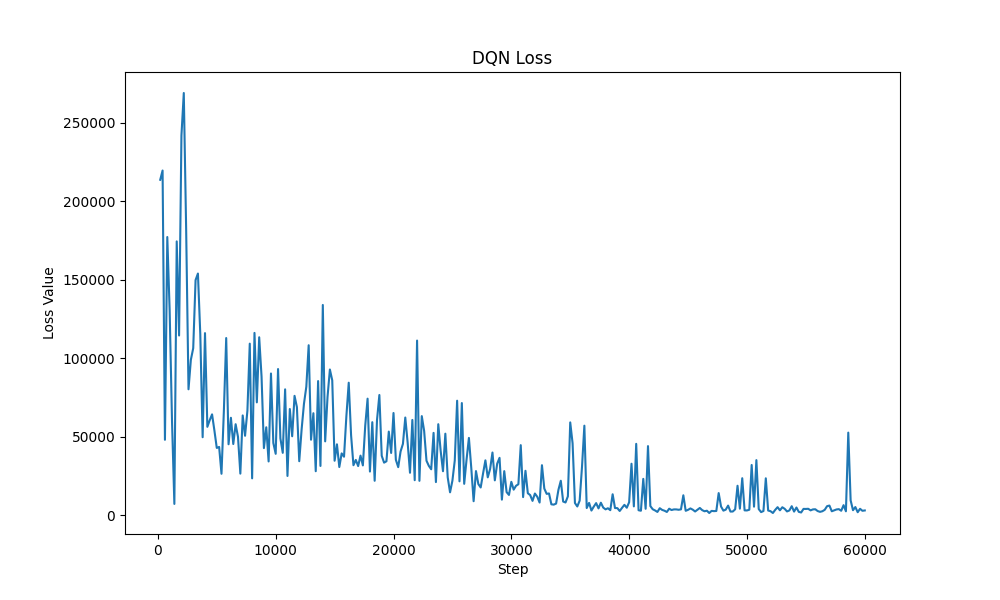

The file beside this chart, header and first rows:
Wall time, Step, Value
1712756265, 200, 213708
1712757356, 400, 219597
1712758421, 600, 48121
1712759607, 800, 177252
1712760717, 1000, 130454
1712761759, 1200, 60164
1712762768, 1400, 7274
1712763745, 1600, 174472
1712764717, 1800, 114537
1712765702, 2000, 241905
1712766683, 2200, 268970
1712767665, 2400, 182381
1712768677, 2600, 80282
1712769671, 2800, 99060
1712770647, 3000, 106441
1712771757, 3200, 149824
1712772804, 3400, 154005
1712773821, 3600, 115439
1712774845, 3800, 49758
1712776000, 4000, 116059
1712777117, 4200, 56369
1712778206, 4400, 60587
1712779240, 4600, 64318
1712780459, 4800, 53964
1712781619, 5000, 42928
1712782852, 5200, 43550
1712783980, 5400, 26480
1712785105, 5600, 66126
1712786314, 5800, 112925
1712787412, 6000, 45279
1712788583, 6200, 62143
1712789814, 6400, 45427
1712790973, 6600, 58047
1712792080, 6800, 50017
1712793259, 7000, 26578
1712794404, 7200, 63633
1712795672, 7400, 50684
1712796883, 7600, 66684
1712797996, 7800, 109345
1712799190, 8000, 23570
1712800310, 8200, 116191
1712801488, 8400, 71958
1712802627, 8600, 113413
1712803753, 8800, 88430
1712804880, 9000, 42826
1712806158, 9200, 56090
1712807351, 9400, 34328
1712808503, 9600, 90343
1712809654, 9800, 46071
1712810819, 10000, 39197
1712811962, 10200, 93182
1712813167, 10400, 49022
1712814283, 10600, 39818
1712815444, 10800, 80252
1712816588, 11000, 25090
1712817779, 11200, 67728
1712819003, 11400, 50366
1712820185, 11600, 76111
1712821312, 11800, 68976
1712822455, 12000, 34485
... 240 more rows
